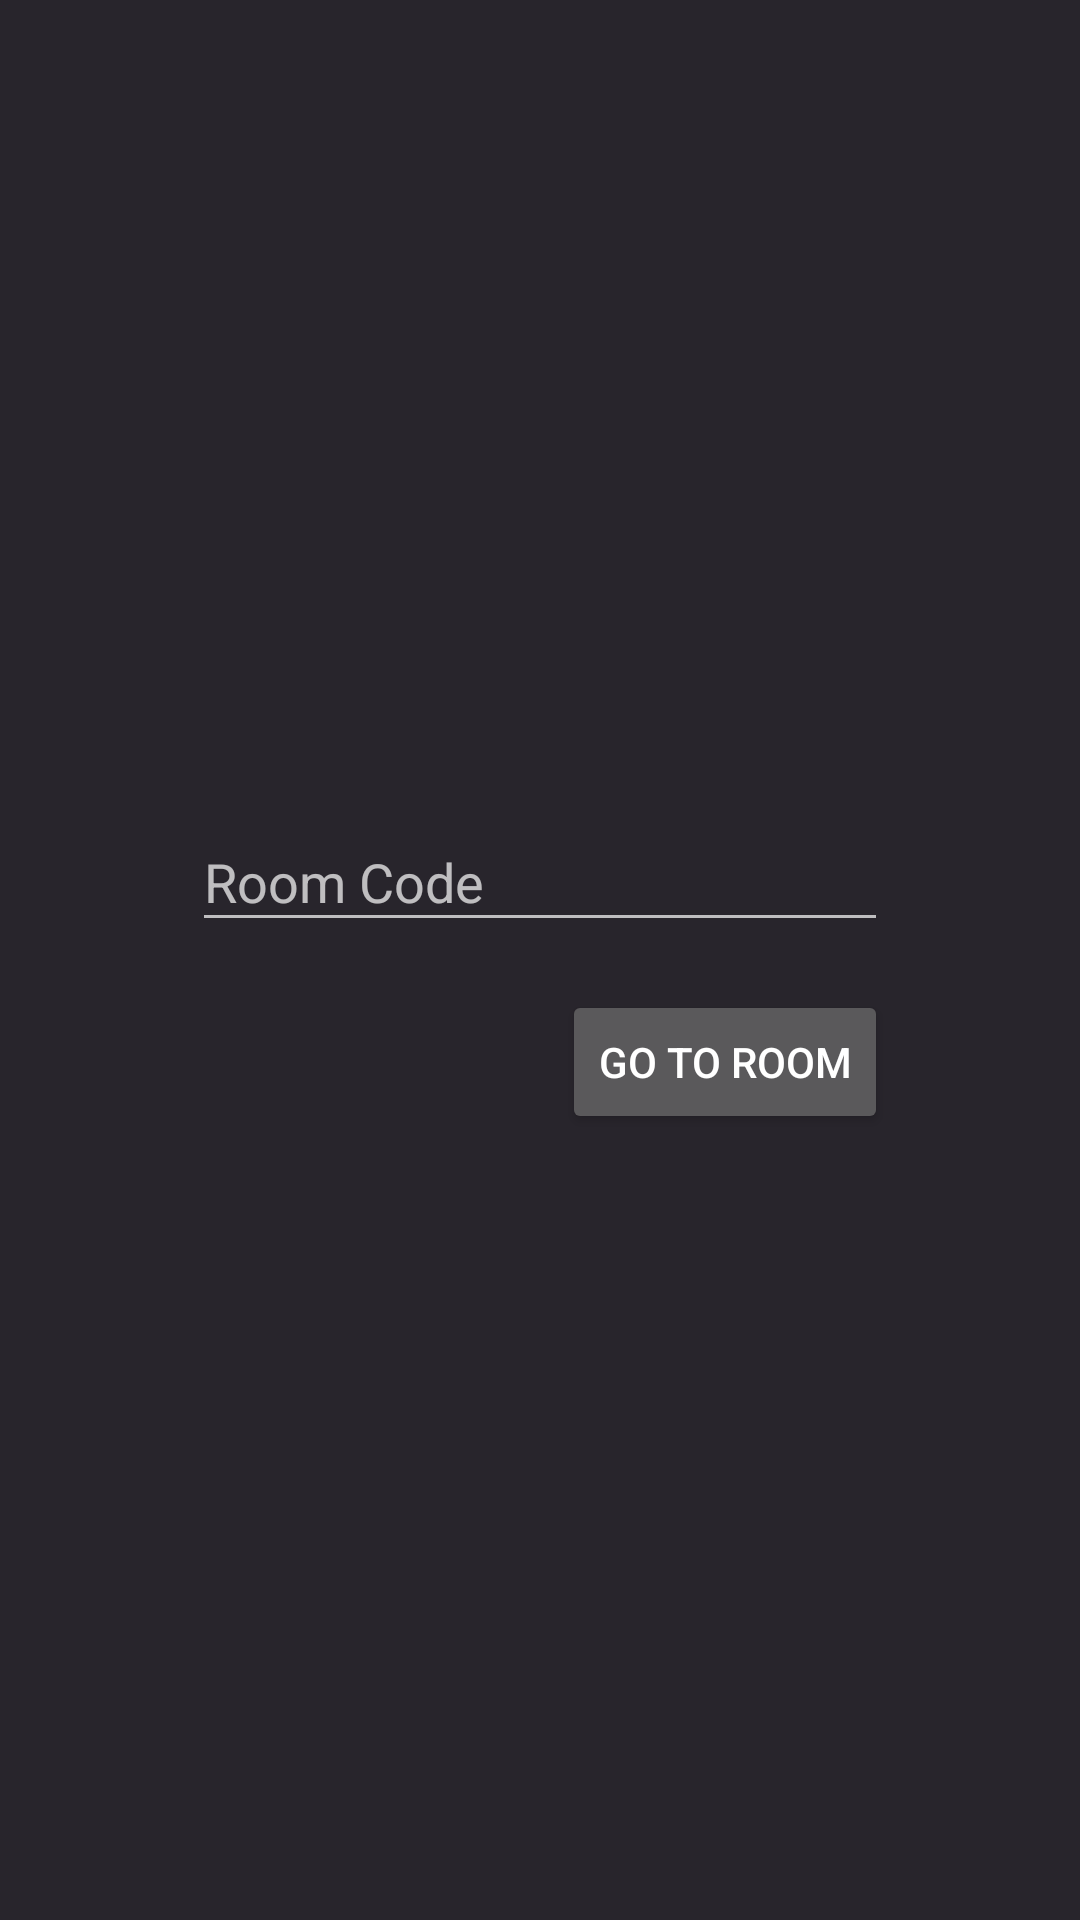

Here is an Android app screen rendered from its layout file. Give the layout XML and the strings, colors and styles it references.
<!-- AndroidManifest.xml: application theme Theme.VEF -->
<!-- res/layout/activity_room_selection.xml -->
<?xml version="1.0" encoding="utf-8"?>
<LinearLayout xmlns:android="http://schemas.android.com/apk/res/android"
    android:layout_width="match_parent"
    android:layout_height="match_parent"
    android:paddingStart="64dp"
    android:paddingEnd="64dp"
    android:orientation="vertical"
    android:gravity="center">
    <android.support.design.widget.TextInputLayout
        android:layout_width="match_parent"
        android:layout_height="wrap_content"
        android:id="@+id/room_selection_roomcode_layout">
        <EditText android:layout_width="match_parent"
            android:layout_height="wrap_content"
            android:hint="@string/roomcode"
            android:id="@+id/room_selection_roomcode" />
    </android.support.design.widget.TextInputLayout>
    <android.support.v7.widget.AppCompatButton
        android:layout_width="wrap_content"
        android:layout_height="wrap_content"
        android:layout_gravity="end"
        android:layout_marginTop="16dp"
        android:text="@string/go_to_room"
        android:id="@+id/room_selection_go" />
</LinearLayout>
<!-- resources referenced by this layout -->
<resources>
  <string name="go_to_room">Go to Room</string>
  <string name="roomcode">Room Code</string>
  <style name="Theme.VEF" parent="Theme.AppCompat.NoActionBar">
          <item name="windowActionModeOverlay">true</item>
          <item name="android:windowBackground">@color/palette_background</item>
          <item name="colorPrimary">@color/palette_primary</item>
          <item name="colorPrimaryDark">@color/palette_primary_dark</item>
          <item name="colorAccent">@color/palette_accent</item>
      </style>
  <color name="palette_background">#28252C</color>
  <color name="palette_primary">#3F51B5</color>
  <color name="palette_primary_dark">#303F9F</color>
  <color name="palette_accent">#FF4081</color>
</resources>
